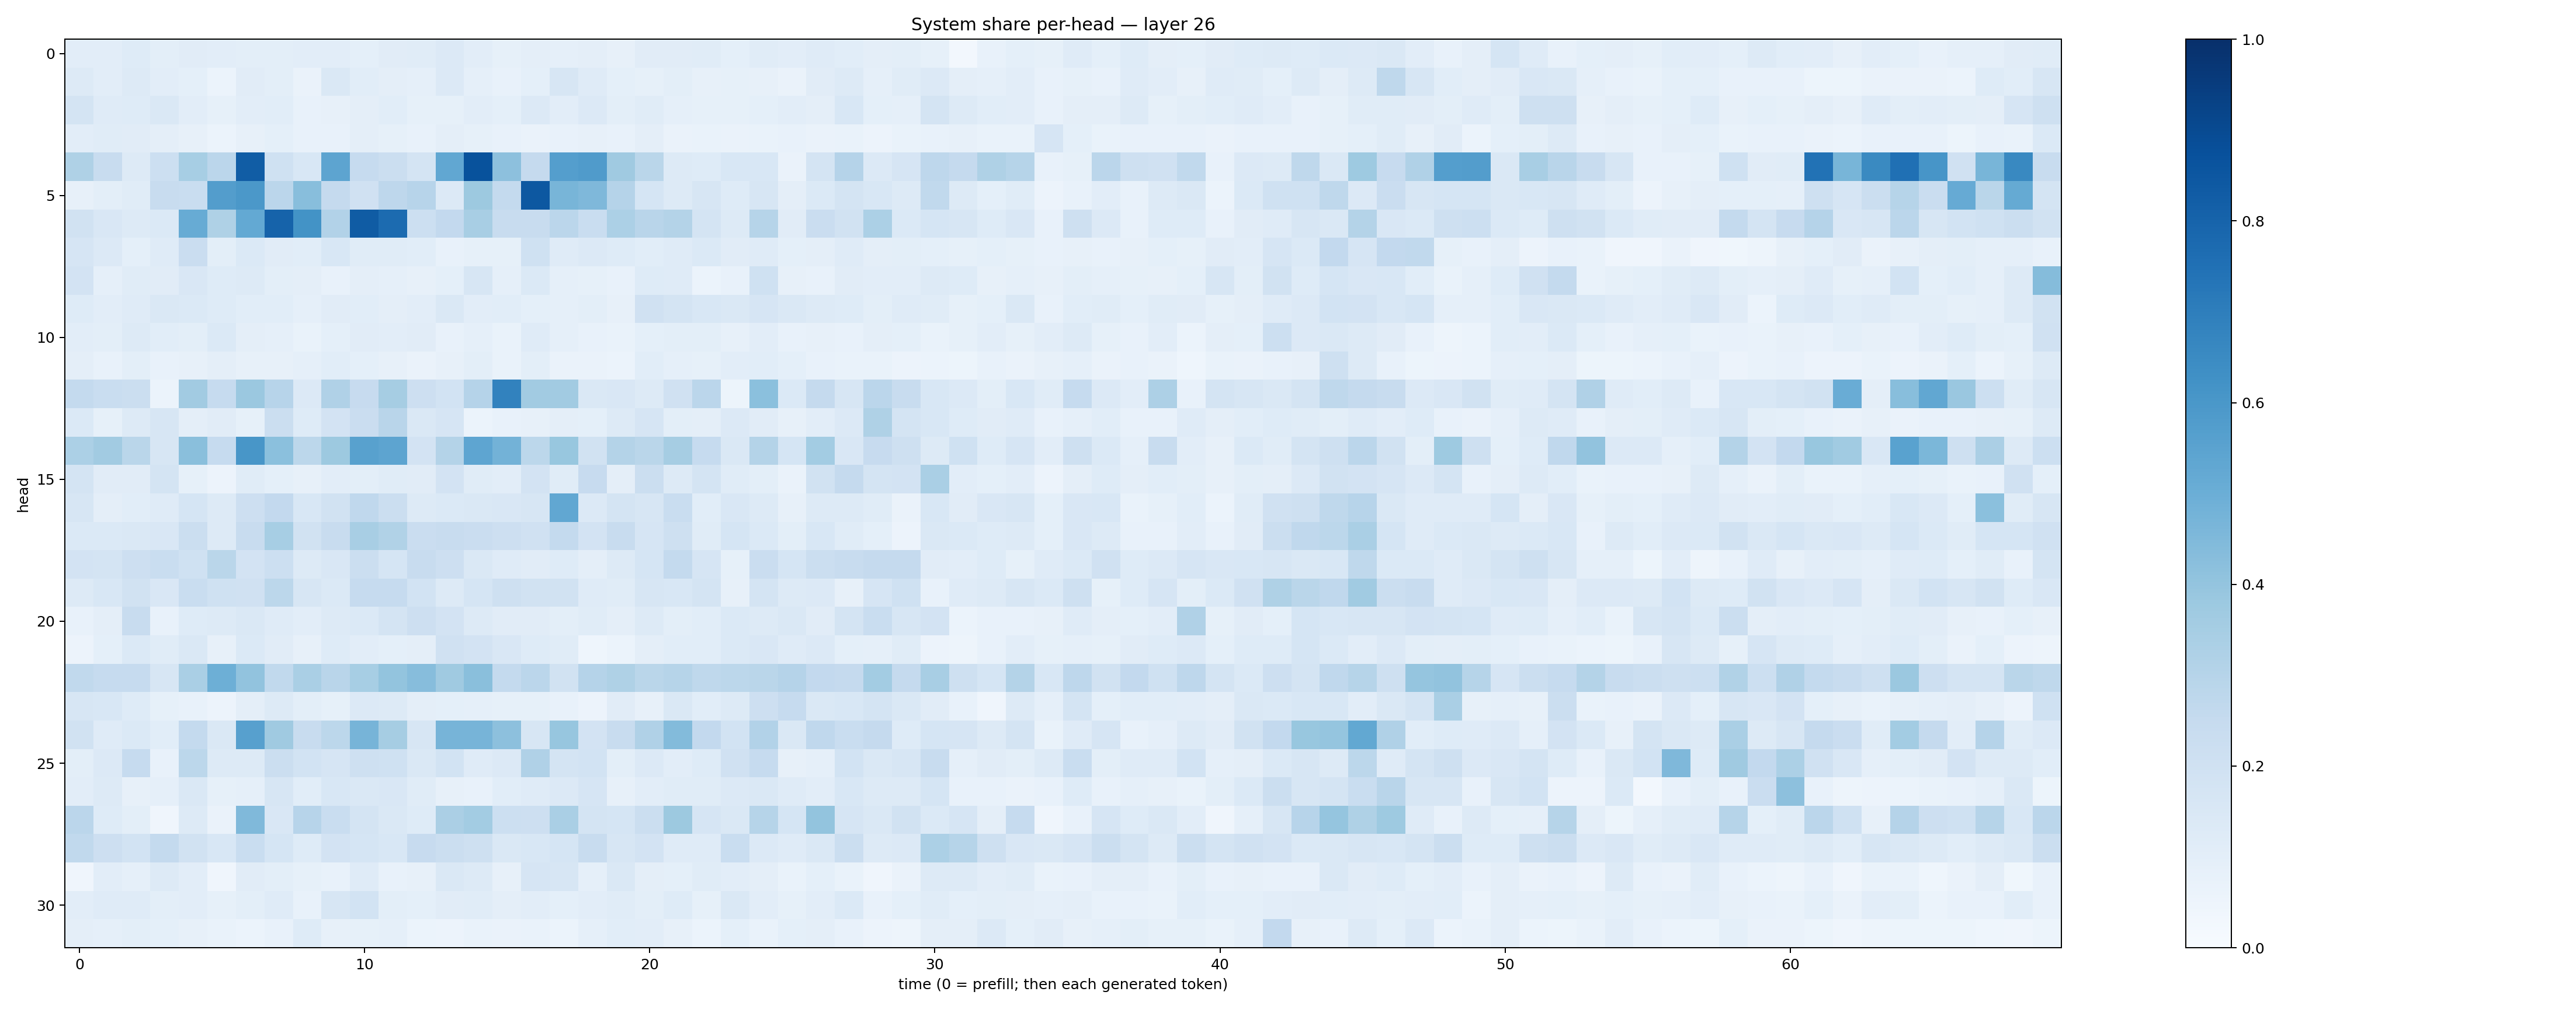

Data behind this chart, as committed beside it:
0.10158637, 0.103552274, 0.12334245, 0.10025259, 0.109550856, 0.10474301, 0.099090725, 0.10108724, 0.10509225, 0.102465756, 0.09363482, 0.10986858, 0.11494082, 0.13504541, 0.10208096, 0.085565776, 0.09580502, 0.08760024, 0.09416508, 0.08048696, 0.11152296, 0.11204095, 0.114580646, 0.09024251
0.1321, 0.1052, 0.1319, 0.1043, 0.09059, 0.0624, 0.113, 0.09959, 0.06598, 0.1445, 0.107, 0.09623, 0.08897, 0.1362, 0.08935, 0.0777, 0.0906, 0.162, 0.1176, 0.09295, 0.08319, 0.1006, 0.07972, 0.08522
0.1752, 0.1175, 0.1248, 0.1422, 0.1027, 0.08379, 0.1021, 0.1088, 0.07734, 0.08057, 0.09642, 0.1072, 0.08414, 0.08279, 0.1035, 0.09321, 0.1347, 0.1052, 0.1335, 0.1001, 0.1144, 0.08749, 0.0839, 0.08571
0.1047, 0.1165, 0.1133, 0.0947, 0.07969, 0.06083, 0.08155, 0.09178, 0.07796, 0.07623, 0.09616, 0.08421, 0.07735, 0.09391, 0.08444, 0.0715, 0.06289, 0.07681, 0.08118, 0.07598, 0.09754, 0.06305, 0.06809, 0.06482
0.3241, 0.2371, 0.1266, 0.2187, 0.3446, 0.2843, 0.8255, 0.2009, 0.155, 0.5402, 0.2462, 0.2255, 0.1723, 0.5301, 0.8675, 0.4168, 0.2503, 0.5684, 0.5783, 0.3702, 0.2868, 0.1308, 0.125, 0.1548
0.07955, 0.09825, 0.1169, 0.2345, 0.2342, 0.5723, 0.5949, 0.284, 0.4271, 0.253, 0.1987, 0.2741, 0.2942, 0.134, 0.3754, 0.2568, 0.8451, 0.4649, 0.4512, 0.3035, 0.1696, 0.1287, 0.1623, 0.123
0.1944, 0.1487, 0.1319, 0.1399, 0.5103, 0.3236, 0.5209, 0.8023, 0.6209, 0.3093, 0.8304, 0.7718, 0.2174, 0.2585, 0.342, 0.2386, 0.2356, 0.2829, 0.2321, 0.3319, 0.2911, 0.3077, 0.1721, 0.1268
0.1669, 0.1358, 0.09291, 0.1184, 0.229, 0.09945, 0.1406, 0.1095, 0.1068, 0.1561, 0.117, 0.1152, 0.1093, 0.07644, 0.0845, 0.08464, 0.2, 0.1175, 0.1346, 0.1244, 0.1062, 0.1193, 0.1372, 0.1106
0.1805, 0.08627, 0.1145, 0.1098, 0.1487, 0.1221, 0.1255, 0.1014, 0.0955, 0.07428, 0.09612, 0.0861, 0.07951, 0.09093, 0.1606, 0.08745, 0.139, 0.08929, 0.08551, 0.07762, 0.1213, 0.1192, 0.06064, 0.07739
0.1218, 0.1053, 0.1199, 0.1413, 0.1382, 0.1214, 0.1063, 0.1093, 0.08609, 0.1133, 0.1091, 0.0941, 0.1032, 0.1452, 0.1051, 0.1056, 0.09284, 0.08815, 0.1009, 0.0798, 0.1981, 0.172, 0.1541, 0.1454
0.1054, 0.09879, 0.1274, 0.1082, 0.09839, 0.1392, 0.09716, 0.08646, 0.06752, 0.09079, 0.1106, 0.1047, 0.1101, 0.07192, 0.0889, 0.06746, 0.119, 0.0863, 0.07111, 0.06702, 0.09261, 0.09925, 0.09922, 0.07913
0.09422, 0.07812, 0.09827, 0.07199, 0.08162, 0.09469, 0.07969, 0.08171, 0.08616, 0.1088, 0.09243, 0.07941, 0.06517, 0.07841, 0.09808, 0.06886, 0.1012, 0.06363, 0.06318, 0.06165, 0.1061, 0.08914, 0.08451, 0.1036
0.2544, 0.2306, 0.2191, 0.05875, 0.3598, 0.2482, 0.38, 0.2942, 0.135, 0.3193, 0.2454, 0.3503, 0.2133, 0.1866, 0.3016, 0.6831, 0.3614, 0.361, 0.1453, 0.1501, 0.1275, 0.1985, 0.2816, 0.05282
0.1379, 0.08518, 0.1315, 0.1591, 0.0954, 0.1109, 0.08435, 0.219, 0.1215, 0.1827, 0.2296, 0.2909, 0.145, 0.1658, 0.06024, 0.07766, 0.07887, 0.0959, 0.0908, 0.1255, 0.1673, 0.09771, 0.0971, 0.1347
0.3301, 0.3619, 0.2879, 0.158, 0.4244, 0.2486, 0.6053, 0.421, 0.2777, 0.3783, 0.5582, 0.5398, 0.1813, 0.3083, 0.539, 0.4777, 0.28, 0.3901, 0.1906, 0.3085, 0.2864, 0.3484, 0.2492, 0.141
0.1744, 0.1106, 0.1095, 0.1724, 0.08248, 0.05635, 0.1146, 0.09007, 0.08052, 0.1053, 0.1004, 0.1153, 0.1131, 0.1813, 0.115, 0.1054, 0.1833, 0.1145, 0.2455, 0.09689, 0.2236, 0.1299, 0.1743, 0.1137
0.1595, 0.09512, 0.1083, 0.1206, 0.1686, 0.1253, 0.2125, 0.2607, 0.1534, 0.1949, 0.2687, 0.2238, 0.1286, 0.1371, 0.1459, 0.1486, 0.1581, 0.5304, 0.1352, 0.178, 0.1576, 0.2325, 0.109, 0.1513
0.137, 0.1393, 0.142, 0.1519, 0.2224, 0.1265, 0.2378, 0.344, 0.188, 0.2365, 0.3418, 0.3154, 0.2278, 0.2357, 0.2273, 0.2142, 0.1956, 0.2557, 0.1836, 0.241, 0.1644, 0.2101, 0.1161, 0.1709
0.1802, 0.1751, 0.2122, 0.2308, 0.2018, 0.2889, 0.1809, 0.2181, 0.1251, 0.1489, 0.2191, 0.1683, 0.2406, 0.2138, 0.1465, 0.121, 0.1107, 0.1238, 0.09678, 0.1324, 0.1695, 0.2553, 0.1655, 0.08572
0.1277, 0.1528, 0.1887, 0.1489, 0.2312, 0.2015, 0.1982, 0.28, 0.157, 0.1377, 0.2492, 0.2485, 0.187, 0.1276, 0.1691, 0.2088, 0.1879, 0.1921, 0.1174, 0.1143, 0.161, 0.1561, 0.1777, 0.07953
0.07506, 0.09437, 0.241, 0.07725, 0.1223, 0.1263, 0.1465, 0.1197, 0.1043, 0.129, 0.1375, 0.1746, 0.2145, 0.1822, 0.1303, 0.1111, 0.1096, 0.0994, 0.1139, 0.09501, 0.1291, 0.1012, 0.1065, 0.1384
0.05823, 0.09087, 0.1373, 0.1142, 0.1459, 0.08043, 0.1371, 0.1111, 0.0791, 0.1235, 0.1052, 0.09353, 0.09642, 0.1971, 0.1811, 0.1486, 0.1242, 0.1138, 0.04682, 0.06117, 0.09551, 0.1071, 0.1056, 0.1384
0.2624, 0.2467, 0.2484, 0.1571, 0.3394, 0.4955, 0.4035, 0.2646, 0.3388, 0.2926, 0.3466, 0.3996, 0.4336, 0.3684, 0.4228, 0.2561, 0.2842, 0.1942, 0.3021, 0.3215, 0.2886, 0.2972, 0.2704, 0.2811
0.1637, 0.1558, 0.1237, 0.08289, 0.07269, 0.05688, 0.09654, 0.1273, 0.09929, 0.08359, 0.1359, 0.129, 0.09641, 0.09261, 0.08669, 0.08532, 0.08285, 0.07429, 0.05646, 0.1111, 0.07909, 0.1409, 0.1086, 0.1301
0.191, 0.1195, 0.1405, 0.1093, 0.2542, 0.1465, 0.5619, 0.368, 0.2393, 0.2807, 0.4698, 0.3495, 0.1598, 0.469, 0.4703, 0.4142, 0.1639, 0.3921, 0.1816, 0.2415, 0.3171, 0.4382, 0.2586, 0.1853
0.09821, 0.1356, 0.2469, 0.07416, 0.2775, 0.128, 0.1262, 0.2243, 0.1865, 0.1671, 0.2032, 0.2017, 0.1434, 0.1851, 0.1194, 0.1361, 0.3186, 0.1755, 0.1851, 0.09773, 0.1344, 0.1025, 0.1221, 0.1973
0.1017, 0.1313, 0.07846, 0.08603, 0.146, 0.08504, 0.08955, 0.1601, 0.1066, 0.1526, 0.147, 0.1523, 0.1156, 0.08084, 0.07589, 0.1073, 0.1198, 0.1359, 0.1657, 0.08017, 0.1054, 0.1172, 0.1162, 0.1351
0.2823, 0.1223, 0.09947, 0.04051, 0.1256, 0.06632, 0.4471, 0.1501, 0.2931, 0.231, 0.1786, 0.1416, 0.1233, 0.3328, 0.3577, 0.2172, 0.2123, 0.336, 0.1784, 0.1689, 0.2227, 0.3755, 0.1649, 0.1473
0.2647, 0.2131, 0.1868, 0.2573, 0.1898, 0.1546, 0.2333, 0.1685, 0.1219, 0.1803, 0.171, 0.1544, 0.2439, 0.2229, 0.2063, 0.1415, 0.1544, 0.1696, 0.2407, 0.1568, 0.1808, 0.1179, 0.1186, 0.2337
0.04117, 0.1018, 0.08694, 0.1309, 0.1047, 0.04264, 0.1098, 0.09868, 0.08219, 0.07442, 0.1208, 0.07279, 0.07922, 0.1449, 0.13, 0.08153, 0.1673, 0.1603, 0.08871, 0.1444, 0.09447, 0.09062, 0.1136, 0.1053
0.1052, 0.1189, 0.1176, 0.09788, 0.1044, 0.08591, 0.09805, 0.1189, 0.07414, 0.1593, 0.1845, 0.09964, 0.08997, 0.1101, 0.1143, 0.09458, 0.1048, 0.09169, 0.1036, 0.1159, 0.1014, 0.1247, 0.08312, 0.1439
0.09408, 0.08701, 0.09883, 0.09148, 0.07894, 0.06714, 0.06073, 0.07807, 0.1222, 0.08157, 0.08449, 0.08944, 0.06165, 0.05572, 0.07006, 0.06557, 0.06927, 0.05987, 0.08842, 0.1084, 0.1054, 0.07982, 0.06054, 0.09305
